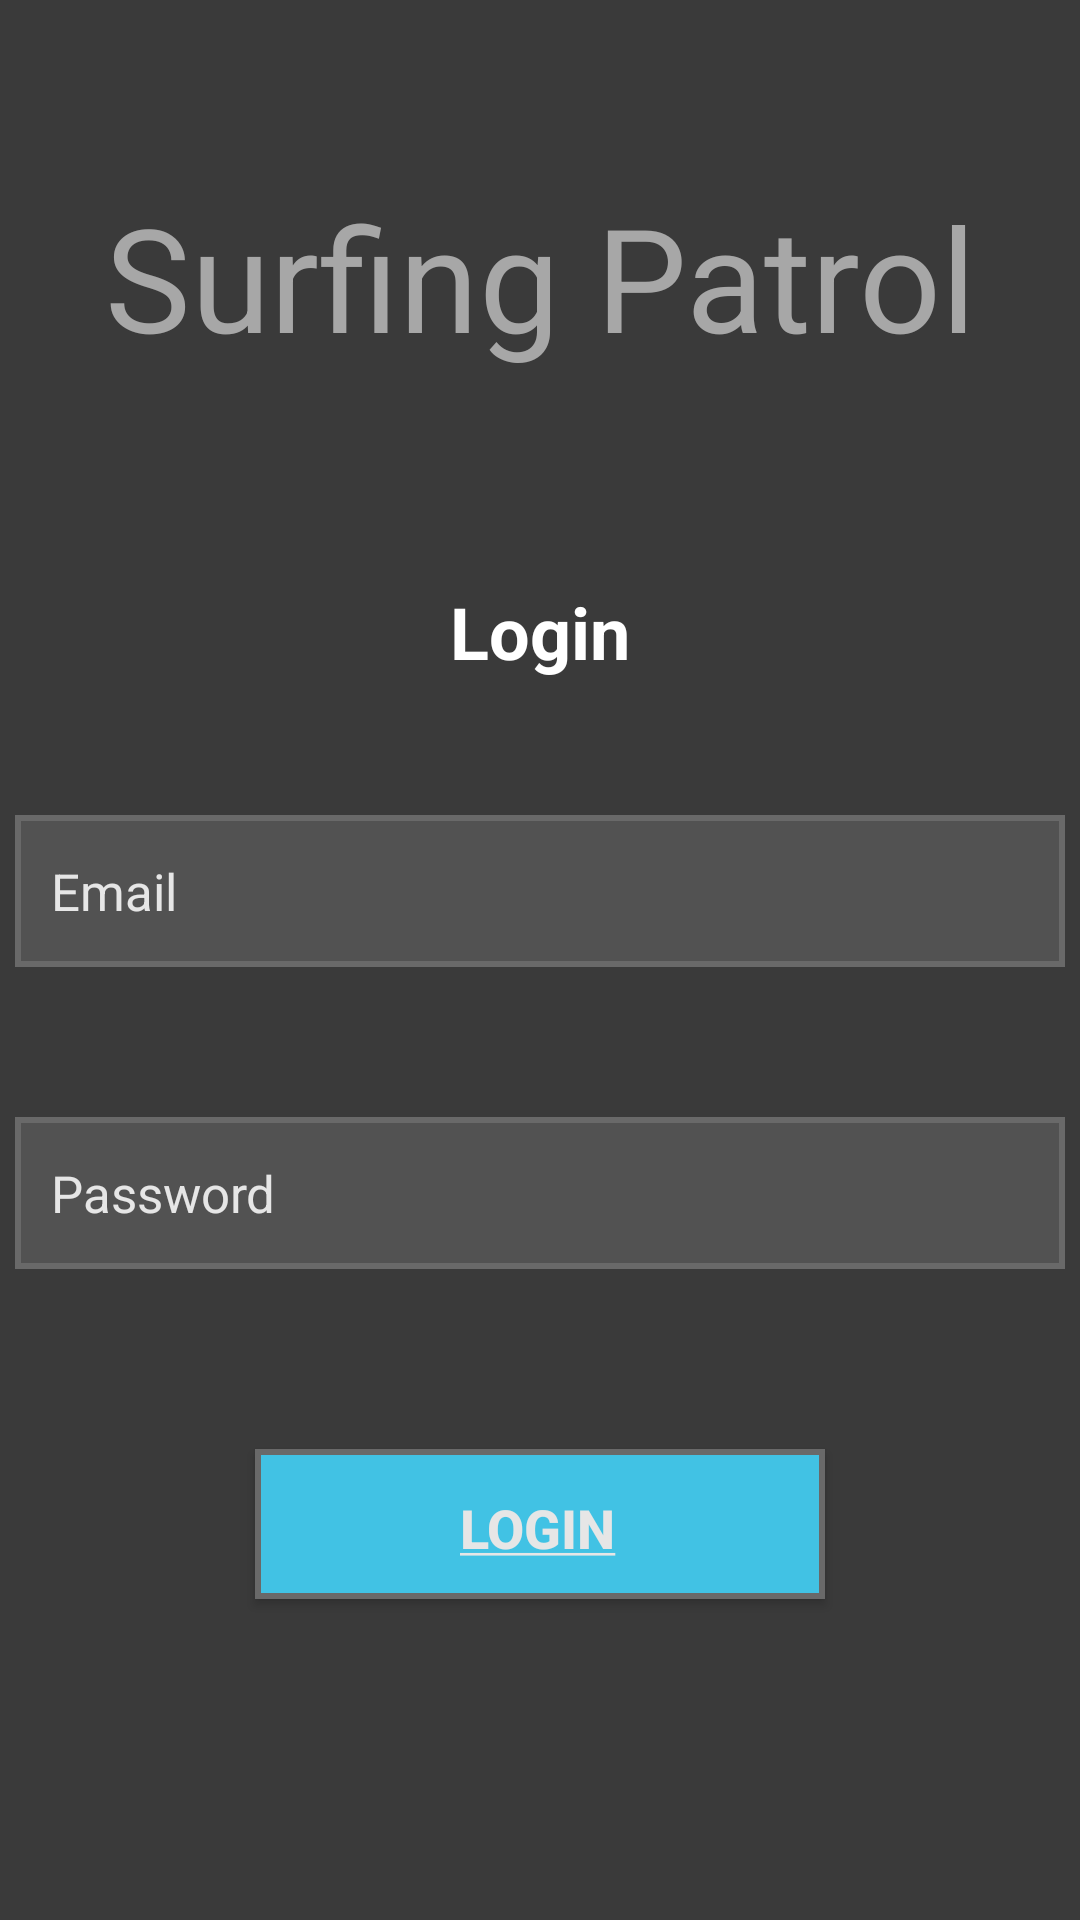

Layout XML and referenced resources for this Android screen:
<!-- AndroidManifest.xml: application theme Theme.SurfingPatrol -->
<!-- res/layout/activity_main.xml -->
<?xml version="1.0" encoding="utf-8"?>
<LinearLayout xmlns:android="http://schemas.android.com/apk/res/android"
    xmlns:app="http://schemas.android.com/apk/res-auto"
    xmlns:tools="http://schemas.android.com/tools"
    android:layout_width="match_parent"
    android:layout_height="match_parent"
    android:background="#E2222222"
    android:gravity="center_horizontal"
    android:orientation="vertical"
    tools:context=".MainActivity">

    <TextView
        android:id="@+id/title"
        android:layout_width="match_parent"
        android:layout_height="wrap_content"
        android:layout_marginTop="60dp"
        android:gravity="center"
        android:text="Surfing Patrol"
        android:textColor="#BFCCCCCC"
        android:textSize="48sp"
        android:textStyle="normal" />

    <TextView
        android:id="@+id/loginTitle"
        android:layout_width="match_parent"
        android:layout_height="wrap_content"
        android:layout_marginTop="70dp"
        android:gravity="center_horizontal"
        android:text="Login"
        android:textColor="#FFFFFF"
        android:textSize="24sp"
        android:textStyle="bold" />

    <EditText
        android:id="@+id/email"
        android:layout_width="wrap_content"
        android:layout_height="wrap_content"
        android:layout_marginTop="45dp"
        android:width="350dp"
        android:height="300dp"
        android:background="@drawable/custom_input"
        android:ems="10"
        android:hint="Email"
        android:inputType="textPersonName"
        android:textColor="#E6E6E6"
        android:textColorHint="#E6E6E6"
        android:textSize="17sp" />

    <EditText
        android:id="@+id/password"
        android:layout_width="wrap_content"
        android:layout_height="wrap_content"
        android:layout_marginTop="50dp"
        android:width="350dp"
        android:height="300dp"
        android:background="@drawable/custom_input"
        android:ems="10"
        android:hint="Password"
        android:inputType="textPersonName"
        android:textColor="#E6E6E6"
        android:textColorHint="#E6E6E6"
        android:textSize="17sp" />

    <Button
        android:id="@+id/login_button"
        android:layout_width="wrap_content"
        android:layout_height="wrap_content"
        android:layout_marginTop="60dp"
        android:width="190dp"
        android:height="50dp"
        android:background="@drawable/custom_login_button"
        android:text="@string/your_string_here"
        android:textColor="#E6E6E6"
        android:textSize="18sp"
        android:textStyle="bold" />
</LinearLayout>
<!-- resources referenced by this layout -->
<resources>
  <!-- drawable custom_input (drawable) -->
  <?xml version="1.0" encoding="utf-8"?>
  <selector xmlns:android="http://schemas.android.com/apk/res/android">
      <item>
          <shape android:shape="rectangle">
              <padding
                  android:bottom="14dp"
                  android:left="12dp"
                  android:right="14dp"
                  android:top="14dp" />
              <solid android:color="@color/text_inp_login" />
              <stroke android:color="@color/text_inp_login_border" android:width="2dp" />
          </shape>
      </item>
  </selector>
  <!-- drawable custom_login_button (drawable) -->
  <?xml version="1.0" encoding="utf-8"?>
  <selector xmlns:android="http://schemas.android.com/apk/res/android">
      <item>
          <shape android:shape="rectangle">
              <padding
                  android:bottom="14dp"
                  android:left="12dp"
                  android:right="14dp"
                  android:top="14dp" />
              <solid android:color="@color/button_login" />
              <stroke android:color="@color/text_inp_login_border" android:width="2dp" />
          </shape>
      </item>
  </selector>
  <string name="your_string_here"><u>Login</u></string>
  <style name="Theme.SurfingPatrol" parent="Theme.AppCompat.Light.DarkActionBar">
          
          <item name="colorPrimary">@color/purple_500</item>
          <item name="colorPrimaryDark">@color/purple_700</item>
          <item name="colorAccent">@color/teal_200</item>
          
      </style>
  <color name="text_inp_login">#525252</color>
  <color name="text_inp_login_border">#696969</color>
  <color name="button_login">#41C2E4</color>
  <color name="purple_500">#FF6200EE</color>
  <color name="purple_700">#FF3700B3</color>
  <color name="teal_200">#FF03DAC5</color>
</resources>
